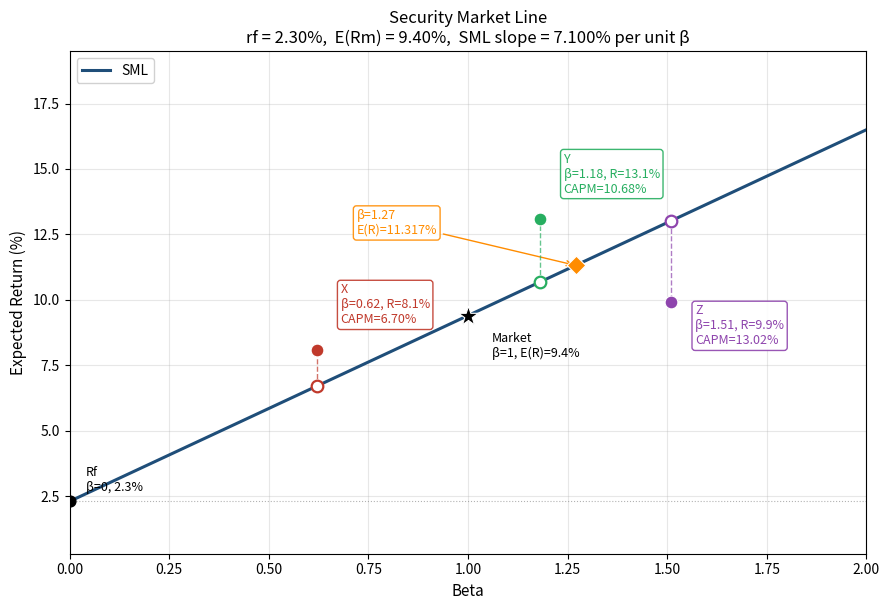

Recreate this plot in Python.
"""
自包含脚本：绘制证券市场线 (SML)，标注股票 X/Y/Z，
报告 SML 斜率与 beta=1.27 处的 CAPM 期望收益。
仅依赖 numpy / scipy / pandas / matplotlib，离线可复现。
"""

import os
import numpy as np
import matplotlib
matplotlib.use("Agg")  # 无显示环境下也能保存图片
import matplotlib.pyplot as plt

# ----------------------------------------------------------------------
# 可调参数（题目给定，但保留为变量便于复用 / 调整）
# ----------------------------------------------------------------------
RISK_FREE_RATE = 2.3   # rf, % 每年
MARKET_EXPECTED_RETURN = 9.4  # E(Rm), % 每年

# 股票数据
STOCKS = {
    "X": {"beta": 0.62, "return": 8.1},
    "Y": {"beta": 1.18, "return": 13.1},
    "Z": {"beta": 1.51, "return": 9.9},
}

# 题目要求的目标 beta
TARGET_BETA = 1.27

# ----------------------------------------------------------------------
# CAPM / SML
# E(R_i) = rf + beta_i * (E(Rm) - rf)
# ----------------------------------------------------------------------
rf = RISK_FREE_RATE
erm = MARKET_EXPECTED_RETURN
sml_slope = erm - rf  # 单位：百分比 / 单位 beta

def capm_expected_return(beta: float, rf: float, erm: float) -> float:
    return rf + beta * (erm - rf)

er_at_beta_127 = capm_expected_return(TARGET_BETA, rf, erm)

# ----------------------------------------------------------------------
# 绘图
# ----------------------------------------------------------------------
betas = np.linspace(0.0, 2.0, 400)
sml_returns = capm_expected_return(betas, rf, erm)

fig, ax = plt.subplots(figsize=(9, 6.2))

# SML 主线
ax.plot(betas, sml_returns, color="#1f4e79", linewidth=2.2, label="SML", zorder=3)

# 市场组合点 (beta=1)
ax.scatter([1.0], [erm], color="black", marker="*", s=220, zorder=6,
           edgecolors="white", linewidths=0.8)
ax.annotate(f"Market\nβ=1, E(R)={erm:.1f}%",
            xy=(1.0, erm), xytext=(1.06, erm - 1.6),
            fontsize=9, color="black")

# 无风险点 (beta=0)
ax.scatter([0.0], [rf], color="black", marker="o", s=60, zorder=6)
ax.annotate(f"Rf\nβ=0, {rf:.1f}%",
            xy=(0.0, rf), xytext=(0.04, rf + 0.4),
            fontsize=9, color="black")

# 三只股票：同时画出 SML 上对应 CAPM 点 (空心) 与实际收益点 (实心)
stock_colors = {"X": "#c0392b", "Y": "#27ae60", "Z": "#8e44ad"}
for name, info in STOCKS.items():
    b = info["beta"]
    r_actual = info["return"]
    r_capm = capm_expected_return(b, rf, erm)
    color = stock_colors[name]

    # CAPM 期望点（SML 上）
    ax.scatter([b], [r_capm], facecolors="white", edgecolors=color,
               linewidths=1.6, s=70, zorder=5)
    # 实际收益点
    ax.scatter([b], [r_actual], color=color, s=85, zorder=7,
               edgecolors="white", linewidths=0.8)

    # 用虚线连接两点，直观显示定价偏离
    ax.plot([b, b], [r_capm, r_actual], color=color, linestyle="--",
            linewidth=1.0, alpha=0.7, zorder=4)

    label = (f"{name}\nβ={b}, R={r_actual}%\n"
             f"CAPM={r_capm:.2f}%")
    # 标注位置自适应：高于 SML 向上偏，低于向下偏
    offset_y = 1.0 if r_actual >= r_capm else -1.6
    ax.annotate(label, xy=(b, r_actual),
                xytext=(b + 0.06, r_actual + offset_y),
                fontsize=9, color=color,
                bbox=dict(boxstyle="round,pad=0.25",
                          fc="white", ec=color, alpha=0.9))

# 目标 beta=1.27 处的 CAPM 期望收益标注
ax.scatter([TARGET_BETA], [er_at_beta_127], color="darkorange",
           marker="D", s=90, zorder=8, edgecolors="white", linewidths=0.8)
ax.annotate(f"β={TARGET_BETA}\nE(R)={er_at_beta_127:.3f}%",
            xy=(TARGET_BETA, er_at_beta_127),
            xytext=(TARGET_BETA - 0.55, er_at_beta_127 + 1.2),
            fontsize=9, color="darkorange",
            arrowprops=dict(arrowstyle="->", color="darkorange", lw=1.0),
            bbox=dict(boxstyle="round,pad=0.25",
                      fc="white", ec="darkorange", alpha=0.9))

# 装饰
ax.set_xlabel("Beta", fontsize=11)
ax.set_ylabel("Expected Return (%)", fontsize=11)
ax.set_title(f"Security Market Line\n"
             f"rf = {rf:.2f}%,  E(Rm) = {erm:.2f}%,  "
             f"SML slope = {sml_slope:.3f}% per unit β",
             fontsize=12)
ax.set_xlim(0, 2)
# y 轴范围略放宽，容纳标注
y_min = min(sml_returns.min(), min(s["return"] for s in STOCKS.values())) - 2
y_max = max(sml_returns.max(), max(s["return"] for s in STOCKS.values())) + 3
ax.set_ylim(y_min, y_max)
ax.grid(True, alpha=0.3)
ax.axhline(rf, color="gray", linestyle=":", linewidth=0.8, alpha=0.6)
ax.legend(loc="upper left", framealpha=0.9)

plt.tight_layout()

# ----------------------------------------------------------------------
# 保存图片
# ----------------------------------------------------------------------
here = os.path.dirname(os.path.abspath(__file__)) if "__file__" in globals() \
    else os.getcwd()
figure_path = os.path.join(here, "sml_plot.png")
plt.savefig(figure_path, dpi=150, bbox_inches="tight")
plt.close(fig)

# ----------------------------------------------------------------------
# 输出契约
# ----------------------------------------------------------------------
result = {
    "sml_slope": float(sml_slope),           # 单位：%/β
    "er_at_beta_127": float(er_at_beta_127), # 单位：%
    "figure_path": figure_path,
}

if __name__ == "__main__":
    print("result =")
    for k, v in result.items():
        print(f"  {k!r}: {v}")
